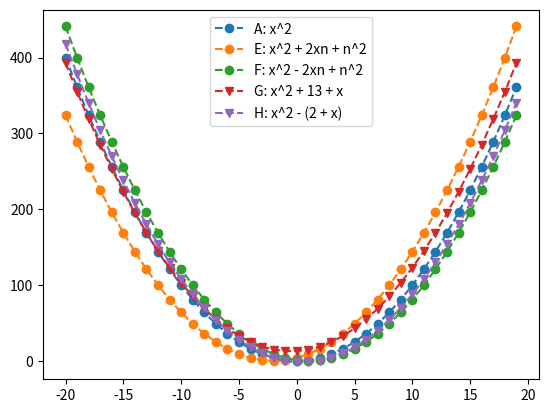

Write Python code to recreate this figure.
# Import our modules that we are using
import math
import matplotlib.pyplot as plt
import numpy as np

n = 2
m = 1
x = np.array(range(-20, 20))

# x1 = (2 - (n**2))/(2*n)
# x2 = ((m**2) + 2)/((2*m) + 1)
# sqrx1 = (x1)**2
# sqrx2 = (x2)**2
# intersect = sqrx1 - sqrx2
# eq1 = x**2 + 2
# eq2 = x**2 - 2 + x
# ysqr = x**2 + 2*x + 1
y1 = x**2
y2 = x**2 + 2
y3 = x**2 - 2 + x
y4 = x**2 - 2 - x
y5 = x**2 + 2*x*n + n**2
y6 = x**2 - 2*x*m + m**2
dy1 = 2*x
dy2 = dy1
dy3 = 2*x + 1
dy4 = 2*x - 1
tst1 = x**2 + 13 + x
tst2 = x**2 - (2 + x)

# Create the plot
# plt.plot(n,x1, label="(2 - n^2)/2n")
# plt.plot(m,x2, label="(m^2 + 2)/(2n + 1)")
# plt.plot(n,sqrx1, label="((2 - n^2)/2n)^2")
# plt.plot(m,sqrx2, label="((m^2 + 2)/(2n + 1))^2")
# plt.plot(n,intersect, label="intersect")
# plt.plot(x, eq1, label="x^2 + 2")
# plt.plot(x, eq2, label="x^2 - 2 + x")
# plt.plot(x, ysqr, label="x^2 + 2x + 1")
plt.plot(x, y1, label="A: x^2", linestyle='--', marker='o')
# plt.plot(x, y2, label="B: x^2 + 2", linestyle='--', marker='v')
# plt.plot(x, y3, label="C: x^2 - 2 + x", linestyle='--', marker='v')
# plt.plot(x, y4, label="D: x^2 - 2 - x", linestyle='--', marker='v')
plt.plot(x, y5, label="E: x^2 + 2xn + n^2", linestyle='--', marker='o')
plt.plot(x, y6, label="F: x^2 - 2xn + n^2", linestyle='--', marker='o')
# plt.plot(x, dy1, label="dA: 2x", linestyle='--', marker='x')
# plt.plot(x, dy2, label="dB: 2x", linestyle='--', marker='x')
# plt.plot(x, dy3, label="dB: 2x + 1", linestyle='--', marker='x')
# plt.plot(x, dy4, label="dB: 2x - 1", linestyle='--', marker='x')
plt.plot(x, tst1, label="G: x^2 + 13 + x", linestyle='--', marker='v')
plt.plot(x, tst2, label="H: x^2 - (2 + x)", linestyle='--', marker='v')


# Create labels
# plt.ylabel('x or y^2')
# plt.xlabel('n or x')

# Create legend
plt.legend()

# Show the plot
plt.show()
